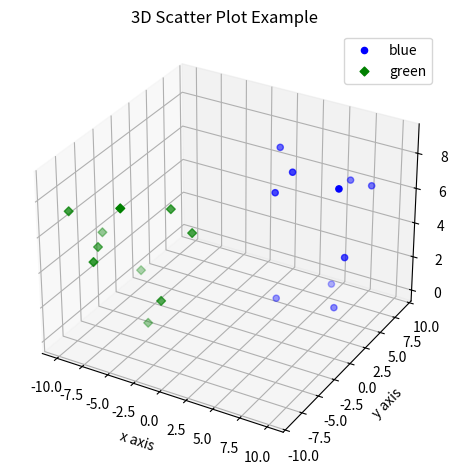

Here is the Python script that generated this plot:
'''
Created on 8 Apr 2023

@author: Ragingwire
'''

import matplotlib.pyplot as plt
import numpy as np
from mpl_toolkits.mplot3d import axes3d

fig = plt.figure()
ax = fig.add_subplot(111, projection = '3d')

x1 = [1, 2, 3, 4, 5, 6, 7, 8, 9, 10]
y1 = np.random.randint(10, size=10)
z1 = np.random.randint(10, size=10)

x2 = [-1, -2, -3, -4, -5, -6, -7, -8, -9, -10]
y2 = np.random.randint(-10, 0, size=10)
z2 = np.random.randint(10, size=10)

ax.scatter(x1, y1, z1, c='b', marker='o', label='blue')
ax.scatter(x2, y2, z2, c='g', marker='D', label='green')

ax.set_xlabel('x axis')
ax.set_ylabel('y axis')
ax.set_zlabel('z axis')
plt.title("3D Scatter Plot Example")
plt.legend()
plt.tight_layout()
plt.show()